Labelled photos from "processed", an image-classification folder in gavish0007/BirdSense. The possible labels are: common koel, common myna, common tailorbird, greater coucal, house sparrow, indian robin, red vented bulbul, rose ringed parakeet.

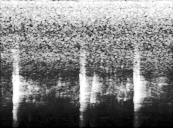
Label: house sparrow

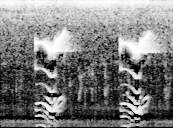
Label: common koel

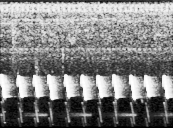
Label: common tailorbird

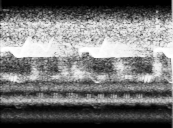
Label: common koel

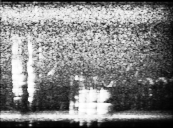
Label: red vented bulbul

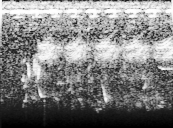
Label: greater coucal
